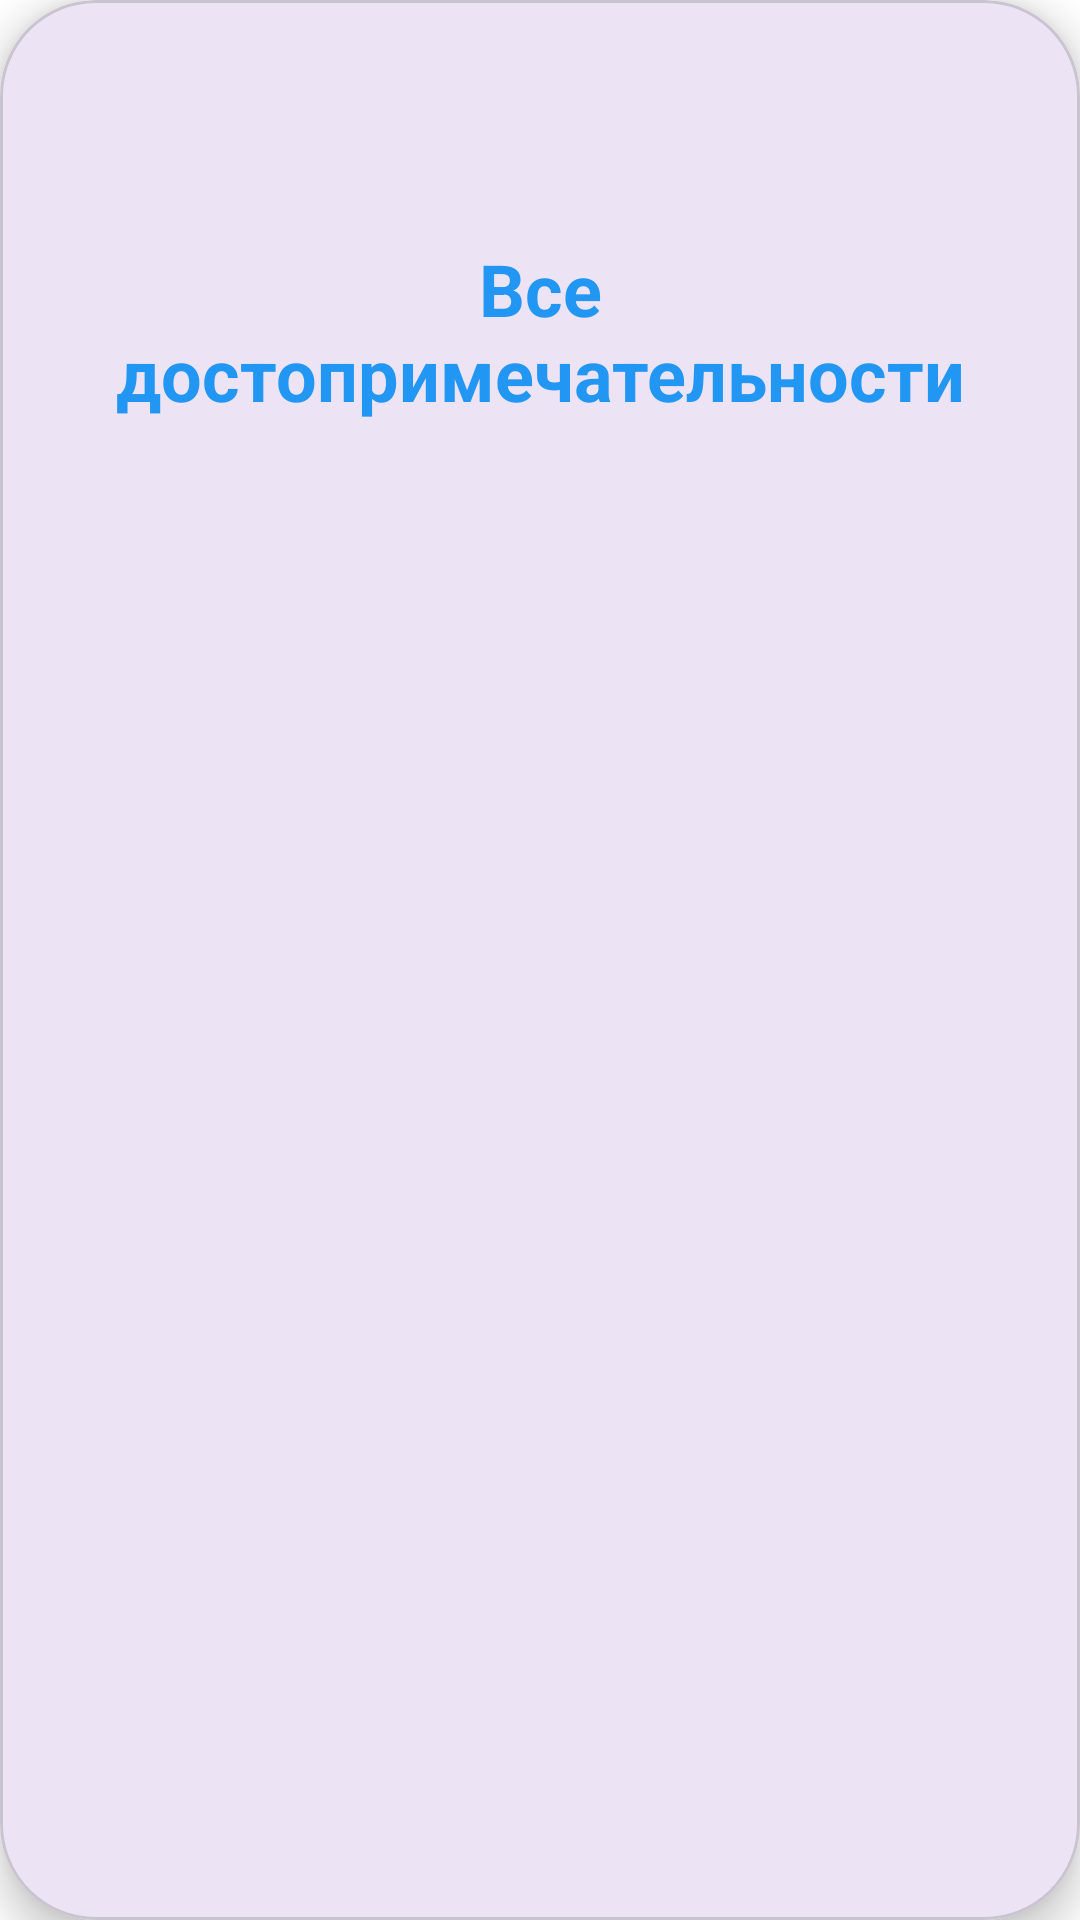

Layout XML and referenced resources for this Android screen:
<!-- AndroidManifest.xml: application theme Theme.KurskCity -->
<!-- res/layout/activity_all_attractions.xml -->
<?xml version="1.0" encoding="utf-8"?>
<androidx.coordinatorlayout.widget.CoordinatorLayout xmlns:android="http://schemas.android.com/apk/res/android"
    xmlns:app="http://schemas.android.com/apk/res-auto"
    android:layout_width="match_parent"
    android:layout_height="match_parent"
    android:background="@android:color/white">

    <com.google.android.material.card.MaterialCardView
        android:layout_width="match_parent"
        android:layout_height="match_parent"
        app:cardCornerRadius="32dp"
        app:cardElevation="8dp"
        app:layout_behavior="@string/appbar_scrolling_view_behavior">

        <LinearLayout
            android:layout_width="match_parent"
            android:layout_height="match_parent"
            android:orientation="vertical"
            android:padding="16dp">

            <ImageView
                android:id="@+id/backBtn"
                android:layout_width="48dp"
                android:layout_height="48dp"
                android:layout_marginBottom="16dp"
                android:padding="5dp"
                android:src="@drawable/back"
                android:tint="#3F51B5"
                android:background="?android:attr/selectableItemBackgroundBorderless"
                android:clickable="true"
                android:focusable="true" />

            <TextView
                android:layout_width="match_parent"
                android:layout_height="wrap_content"
                android:gravity="center"
                android:text="Все достопримечательности"
                android:textColor="#FF2196F3"
                android:textSize="24sp"
                android:textStyle="bold"
                android:layout_marginBottom="16dp" />

            <androidx.recyclerview.widget.RecyclerView
                android:id="@+id/recyclerViewAttractions"
                android:layout_width="match_parent"
                android:layout_height="match_parent"
                android:padding="4dp" />

        </LinearLayout>
    </com.google.android.material.card.MaterialCardView>

</androidx.coordinatorlayout.widget.CoordinatorLayout>
<!-- resources referenced by this layout -->
<resources>
  <style name="Theme.KurskCity" parent="Base.Theme.KurskCity" />
  <style name="Base.Theme.KurskCity" parent="Theme.Material3.DayNight.NoActionBar">
          
          
      </style>
</resources>
